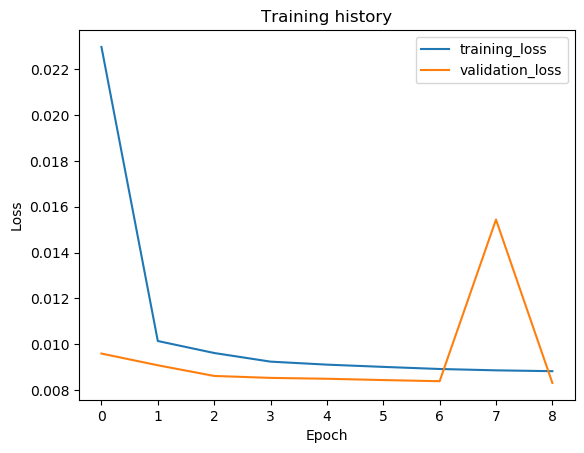

Data behind this chart, as committed beside it:
epoch, train_loss, val_loss, val_f1
1, 0.02298, 0.009588, 0.9743
2, 0.01014, 0.009077, 0.9759
3, 0.009613, 0.008611, 0.9778
4, 0.009236, 0.008526, 0.978
5, 0.009105, 0.008488, 0.9773
6, 0.009007, 0.008432, 0.9772
7, 0.008915, 0.008381, 0.9775
8, 0.008856, 0.01544, 0.9476
9, 0.008819, 0.008307, 0.9781
